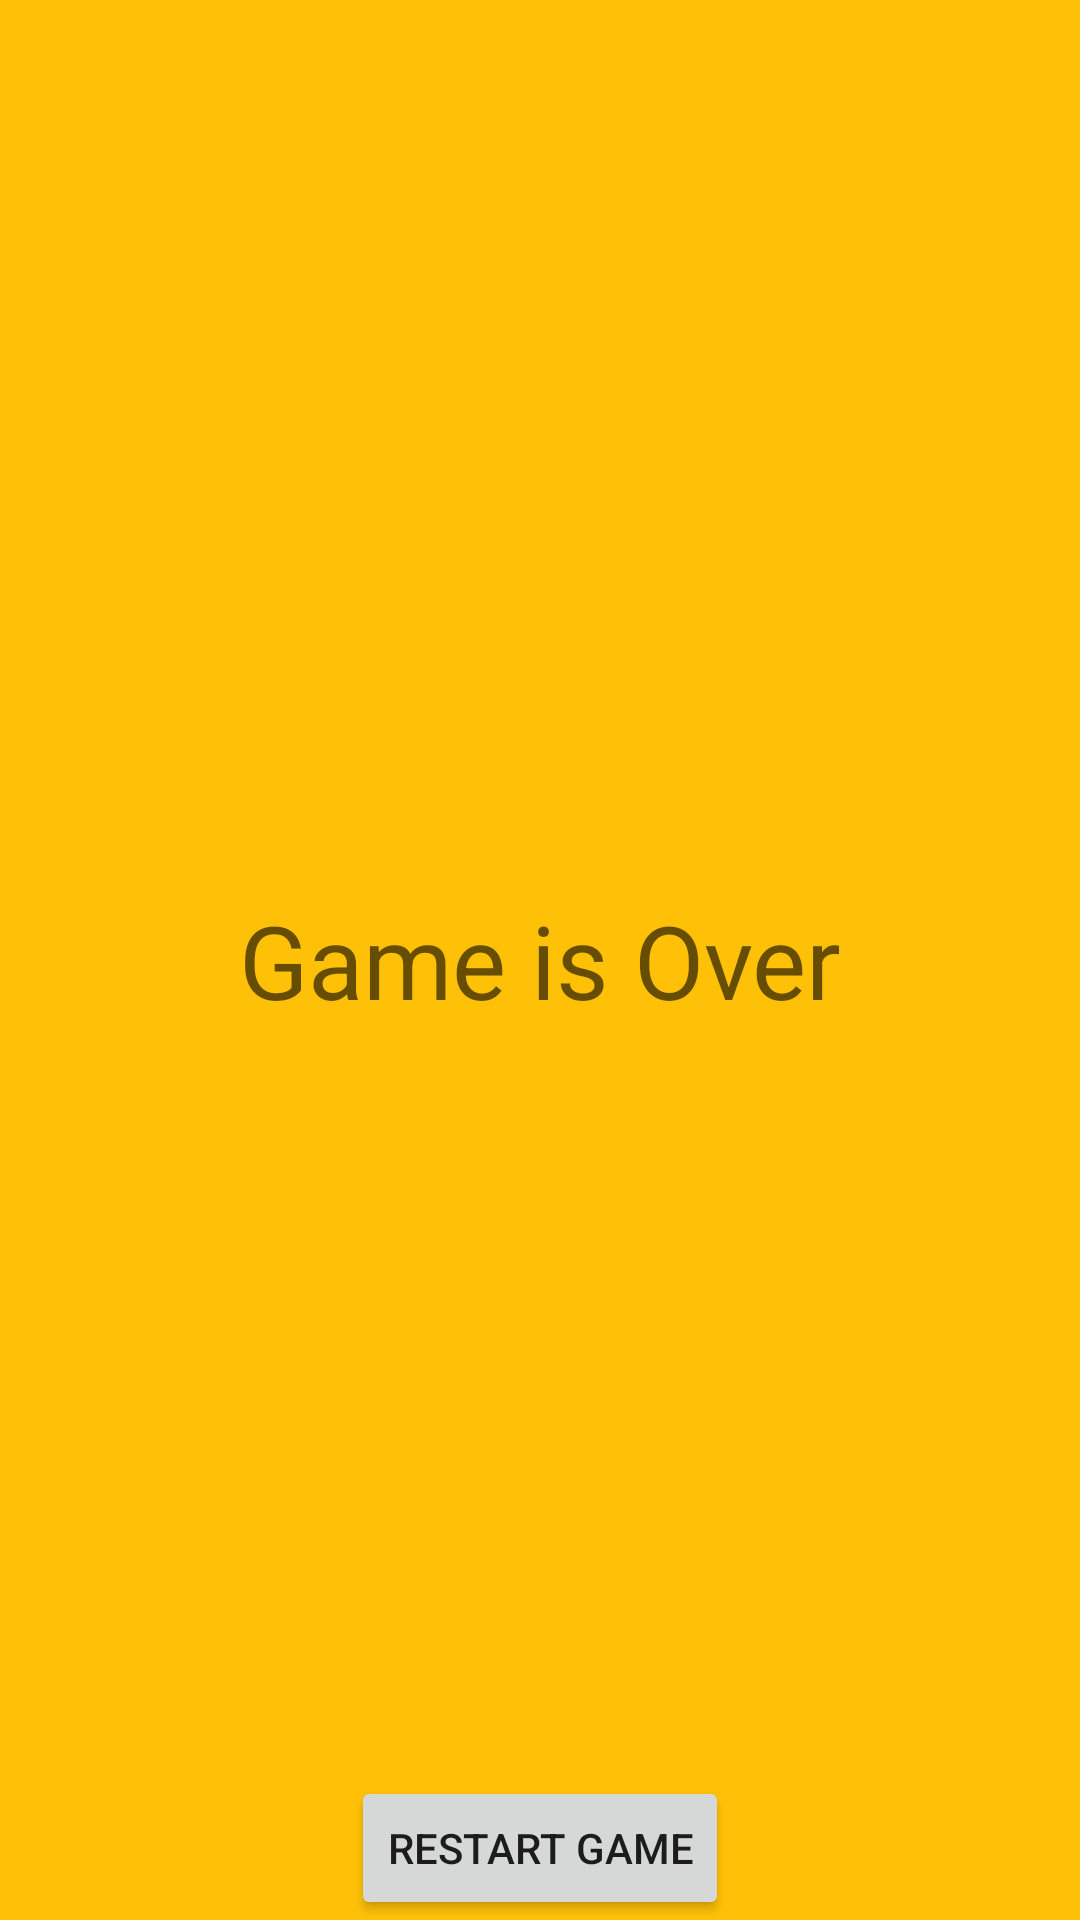

This screen was rendered from an Android layout file. Write that file and the resources it references.
<!-- AndroidManifest.xml: application theme Theme.NavigationComponentJetPack -->
<!-- res/layout/fragment_end_game.xml -->
<?xml version="1.0" encoding="utf-8"?>
<FrameLayout xmlns:android="http://schemas.android.com/apk/res/android"
    xmlns:tools="http://schemas.android.com/tools"
    android:layout_width="match_parent"
    android:layout_height="match_parent"
    tools:context=".EndGameFragment">

    <TextView
        android:layout_width="match_parent"
        android:layout_height="match_parent"
        android:gravity="center"
        android:background="#FFC107"
        android:textAppearance="@style/TextAppearance.AppCompat.Display1"
        android:text="Game is Over" />
    <Button
        android:id="@+id/restartGameButton"
        android:layout_gravity="center_horizontal|bottom"
        android:layout_width="wrap_content"
        android:text="Restart Game"
        android:layout_height="wrap_content"/>

</FrameLayout>
<!-- resources referenced by this layout -->
<resources>
  <style name="Theme.NavigationComponentJetPack" parent="Theme.MaterialComponents.DayNight.DarkActionBar">
          
          <item name="colorPrimary">@color/purple_500</item>
          <item name="colorPrimaryVariant">@color/purple_700</item>
          <item name="colorOnPrimary">@color/white</item>
          
          <item name="colorSecondary">@color/teal_200</item>
          <item name="colorSecondaryVariant">@color/teal_700</item>
          <item name="colorOnSecondary">@color/black</item>
          
          <item name="android:statusBarColor" tools:targetApi="l">?attr/colorPrimaryVariant</item>
          
      </style>
  <!-- not gathered from this repository: default colours our renderer supplied (Android Studio template values) -->
  <color name="purple_500">#FF6200EE</color>
  <color name="purple_700">#FF3700B3</color>
  <color name="teal_200">#FF03DAC5</color>
  <color name="teal_700">#FF018786</color>
  <color name="black">#FF000000</color>
  <color name="white">#FFFFFFFF</color>
</resources>
